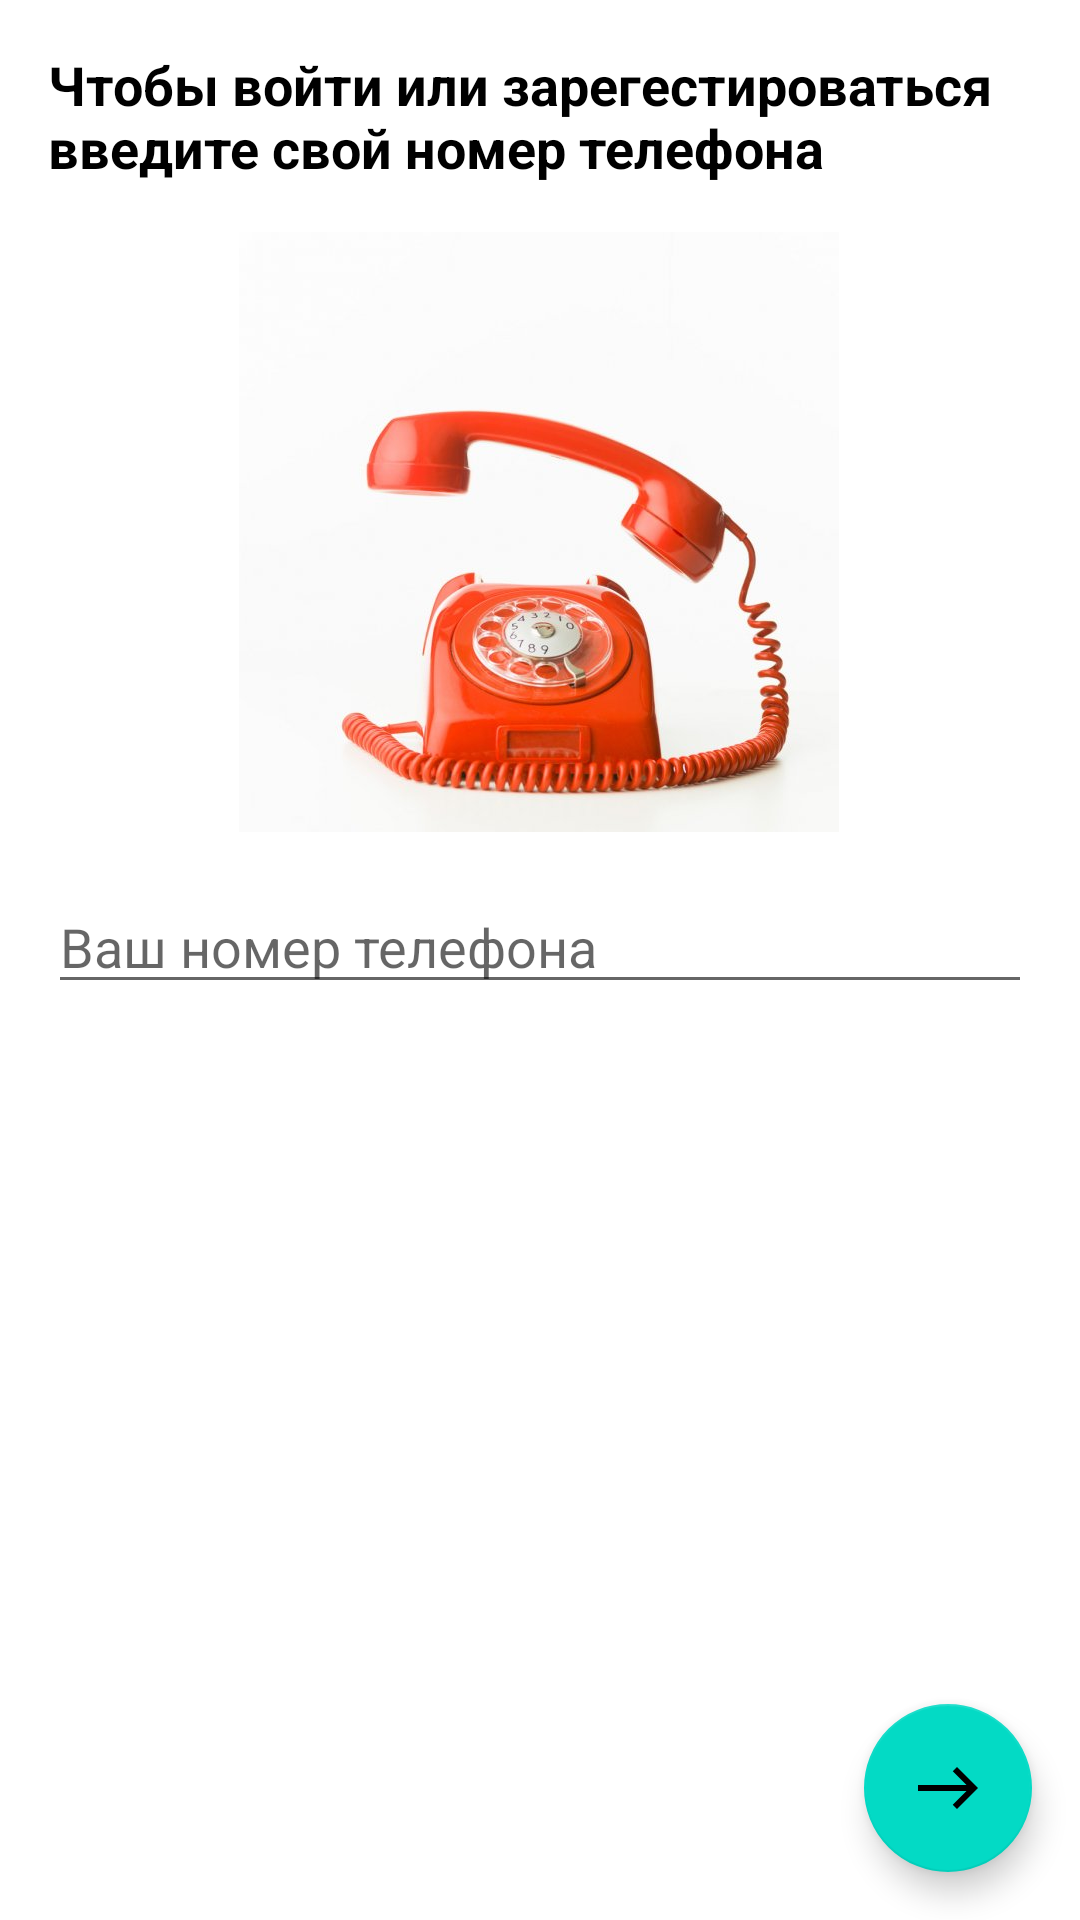

Here is an Android app screen rendered from its layout file. Give the layout XML and the strings, colors and styles it references.
<!-- AndroidManifest.xml: application theme Theme.MyFamily -->
<!-- res/layout/fragment_enter_phone.xml -->
<?xml version="1.0" encoding="utf-8"?>
<androidx.constraintlayout.widget.ConstraintLayout xmlns:android="http://schemas.android.com/apk/res/android"
    xmlns:app="http://schemas.android.com/apk/res-auto"
    xmlns:tools="http://schemas.android.com/tools"
    android:layout_width="match_parent"
    android:layout_height="match_parent"
    tools:context=".ui.screens.registeractivity.EnterPhoneFragment">

    <TextView
        android:id="@+id/textView"
        android:layout_width="match_parent"
        android:layout_height="wrap_content"
        android:layout_margin="@dimen/normal_margin"
        android:text="@string/registerOrLoginString"
        android:textSize="@dimen/normal_text_size"
        style="@style/boldTextView"
        app:layout_constraintEnd_toEndOf="parent"
        app:layout_constraintStart_toStartOf="parent"
        app:layout_constraintTop_toTopOf="parent" />

    <ImageView
        android:id="@+id/imageView"
        android:layout_width="@dimen/registerActivityPhoneWidth"
        android:layout_height="@dimen/registerActivityPhoneHeight"
        android:layout_margin="@dimen/normal_margin"
        android:src="@drawable/icoRegisterTelephone"
        app:layout_constraintEnd_toEndOf="parent"
        app:layout_constraintHorizontal_bias="0.497"
        app:layout_constraintStart_toStartOf="parent"
        app:layout_constraintTop_toBottomOf="@+id/textView" />

    <EditText
        android:id="@+id/phone_edit_text"
        android:layout_width="match_parent"
        android:layout_height="wrap_content"
        android:autofillHints=""
        android:layout_margin="@dimen/normal_margin"
        android:hint="@string/you_phone_number"
        android:inputType="phone"
        app:layout_constraintEnd_toEndOf="parent"
        app:layout_constraintStart_toStartOf="parent"
        app:layout_constraintTop_toBottomOf="@+id/imageView"
        tools:ignore="MissingConstraints" />

    <com.google.android.material.floatingactionbutton.FloatingActionButton
        android:id="@+id/btn_next"
        android:layout_width="wrap_content"
        android:layout_height="wrap_content"
        android:layout_margin="@dimen/normal_margin"
        android:src="@drawable/btnNext"
        app:layout_constraintBottom_toBottomOf="parent"
        app:layout_constraintEnd_toEndOf="parent" />

</androidx.constraintlayout.widget.ConstraintLayout>
<!-- resources referenced by this layout -->
<resources>
  <dimen name="normal_margin">16dp</dimen>
  <dimen name="normal_text_size">30sp</dimen>
  <dimen name="registerActivityPhoneHeight">200dp</dimen>
  <dimen name="registerActivityPhoneWidth">200dp</dimen>
  <string name="registerOrLoginString">Чтобы войти или зарегестироваться введите свой номер телефона</string>
  <string name="you_phone_number">Ваш номер телефона</string>
  <style name="boldTextView">
          <item name="android:textColor">@color/bold_text_color</item>
          <item name="android:textStyle">bold</item>
      </style>
  <style name="Theme.MyFamily" parent="Theme.MaterialComponents.DayNight.DarkActionBar">
          
  
          <item name="colorPrimary">#6aba9f</item>
          
  
          <item name="colorPrimaryVariant">#439378</item>
  
  
          <item name="colorOnPrimary">@color/white</item>
          <item name="colorSecondary">@color/teal_200</item>
          <item name="colorSecondaryVariant">@color/teal_700</item>
          <item name="colorOnSecondary">@color/black</item>
          <item name="android:statusBarColor" tools:targetApi="l">?attr/colorPrimaryVariant</item>
  
          <item name="android:windowContentTransitions">true</item>
      </style>
  <color name="bold_text_color">@color/black</color>
  <color name="white">#FFFFFFFF</color>
  <color name="teal_200">#FF03DAC5</color>
  <color name="teal_700">#FF018786</color>
  <color name="black">#FF000000</color>
</resources>
